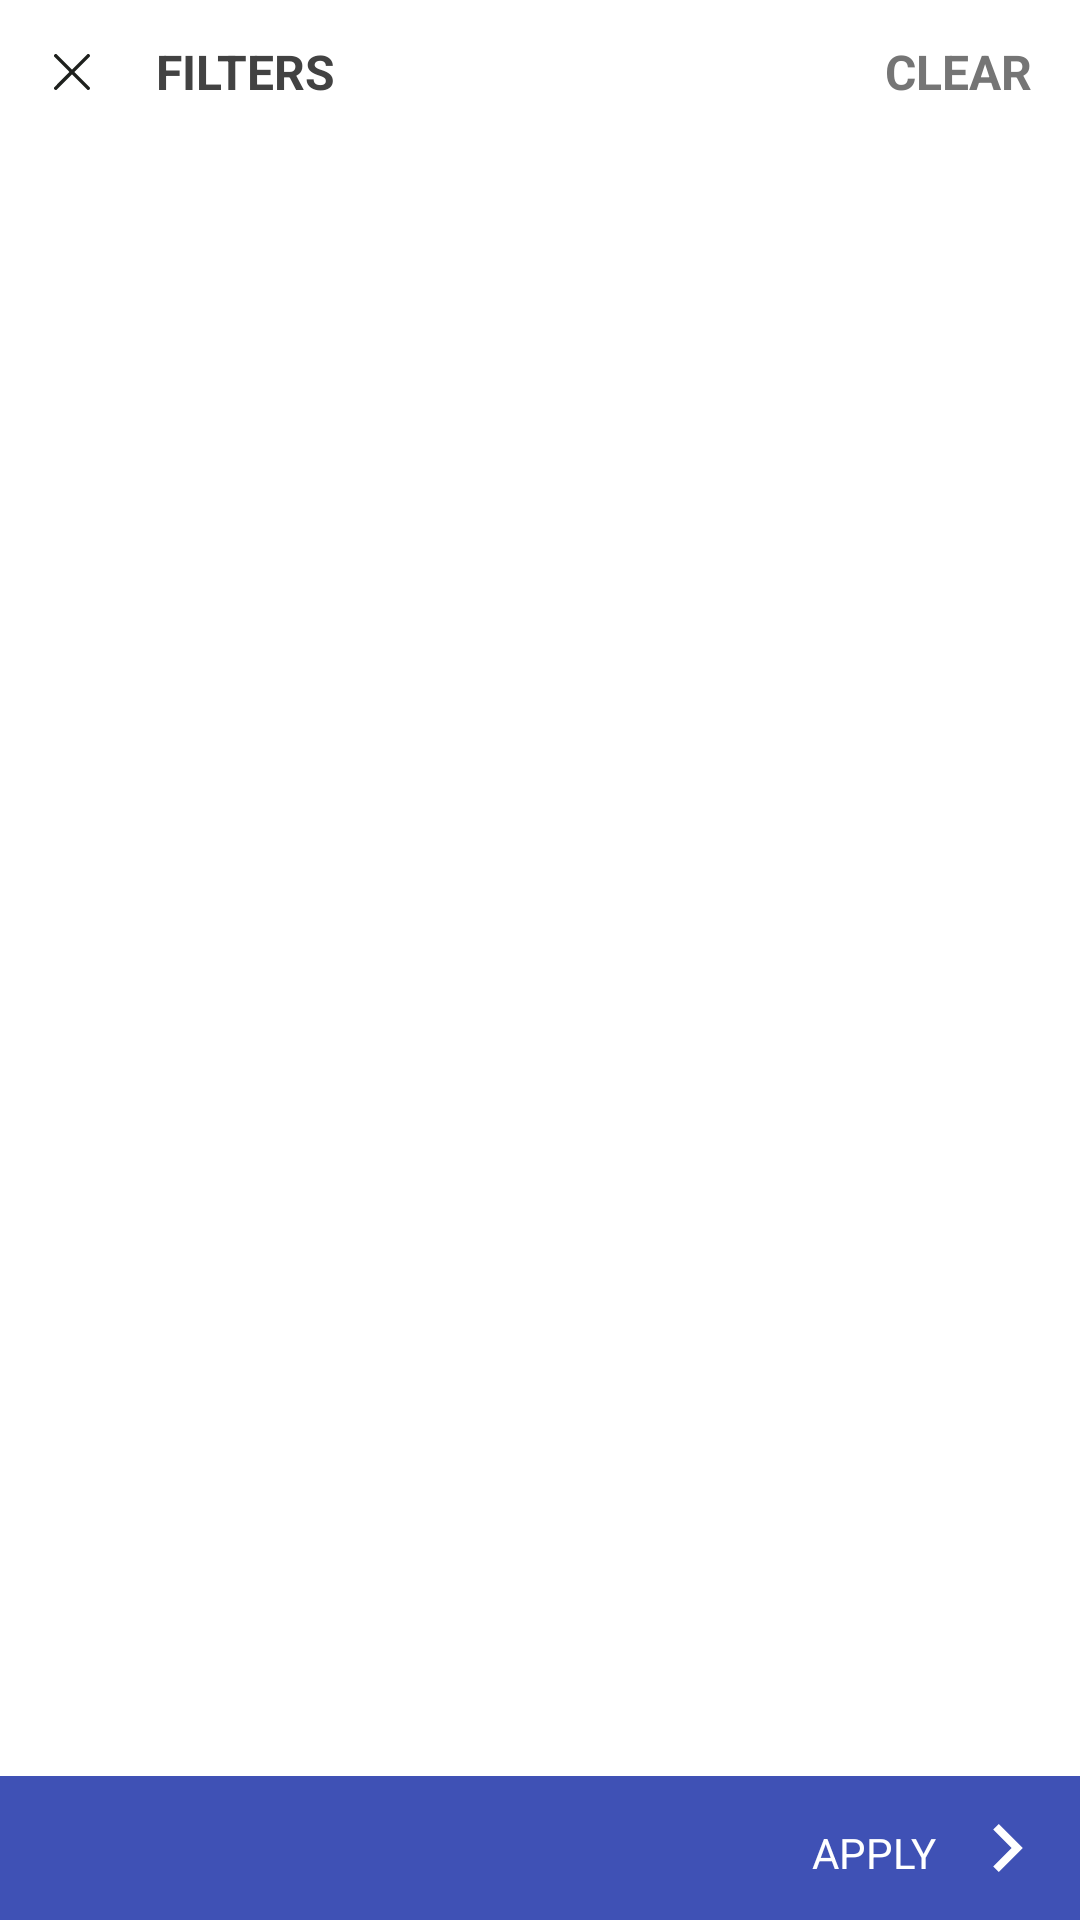

Here is an Android app screen rendered from its layout file. Give the layout XML and the strings, colors and styles it references.
<!-- AndroidManifest.xml: application theme AppTheme -->
<!-- res/layout/filter_fragment_layout.xml -->
<?xml version="1.0" encoding="utf-8"?>
<LinearLayout xmlns:android="http://schemas.android.com/apk/res/android"
    android:layout_width="match_parent"
    android:layout_height="match_parent"
    android:background="@color/white"
    android:orientation="vertical">

    <android.support.design.widget.AppBarLayout
        android:layout_width="match_parent"
        android:layout_height="wrap_content">

        <LinearLayout
            android:layout_width="match_parent"
            android:layout_height="@dimen/material_button_height"
            android:background="@color/white"
            android:gravity="center_vertical">

            <LinearLayout
                android:id="@+id/exit_filter"
                android:layout_width="@dimen/material_button_height"
                android:layout_height="match_parent"
                android:gravity="center">

                <ImageView
                    android:layout_width="@dimen/z_margin_medium"
                    android:layout_height="@dimen/z_margin_medium"
                    android:src="@drawable/ic_cross" />
            </LinearLayout>

            <TextView
                android:layout_width="0dp"
                android:layout_height="wrap_content"
                android:layout_weight="1"
                android:paddingLeft="@dimen/z_margin_mini"
                android:text="FILTERS"
                android:textColor="@color/z_text_color_medium_dark"
                android:textSize="@dimen/z_font_small"
                android:textStyle="bold" />

            <TextView
                android:id="@+id/clear_filters"
                android:layout_width="wrap_content"
                android:layout_height="match_parent"
                android:background="?attr/selectableItemBackgroundBorderless"
                android:clickable="true"
                android:gravity="center"
                android:paddingLeft="@dimen/z_margin_large"
                android:paddingRight="@dimen/z_margin_large"
                android:text="CLEAR"
                android:textColor="@color/z_text_color_light"
                android:textSize="@dimen/z_font_small"
                android:textStyle="bold" />
        </LinearLayout>
    </android.support.design.widget.AppBarLayout>

    <android.support.v7.widget.RecyclerView
        android:id="@+id/filter_recycler_view"
        android:layout_width="match_parent"
        android:layout_height="0dp"
        android:layout_weight="1" />

    <FrameLayout
        android:id="@+id/apply_filters"
        android:layout_width="match_parent"
        android:layout_height="wrap_content"
        android:background="?attr/selectableItemBackground"
        android:clickable="true">

        <LinearLayout
            android:layout_width="match_parent"
            android:layout_height="wrap_content"
            android:background="@color/colorPrimary"
            android:padding="@dimen/z_margin_large">

            <TextView
                android:layout_width="0dp"
                android:layout_height="match_parent"
                android:layout_weight="1"
                android:gravity="right|center_vertical"
                android:text="APPLY"
                android:textColor="@color/white" />

            <ImageView
                android:layout_width="@dimen/z_margin_large"
                android:layout_height="@dimen/z_margin_large"
                android:layout_marginLeft="@dimen/z_margin_large"
                android:src="@drawable/ic_forward" />
        </LinearLayout>
    </FrameLayout>
</LinearLayout>
<!-- resources referenced by this layout -->
<resources>
  <color name="colorPrimary">#3F51B5</color>
  <color name="white">#ffffff</color>
  <color name="z_text_color_light">@color/z_grey_shade_6</color>
  <color name="z_text_color_medium_dark">@color/z_grey_shade_8</color>
  <dimen name="material_button_height">48dp</dimen>
  <dimen name="z_font_small">16sp</dimen>
  <dimen name="z_margin_large">16dp</dimen>
  <dimen name="z_margin_medium">12dp</dimen>
  <dimen name="z_margin_mini">4dp</dimen>
  <!-- drawable ic_cross (drawable) -->
  <vector xmlns:android="http://schemas.android.com/apk/res/android"
      android:width="24dp"
      android:height="24dp"
      android:viewportHeight="22.88"
      android:viewportWidth="22.88">
      <path
          android:fillColor="#1E201D"
          android:pathData="M0.324,1.909c-0.429,-0.429 -0.429,-1.143 0,-1.587c0.444,-0.429 1.143,-0.429 1.587,0l9.523,9.539l9.539,-9.539c0.429,-0.429 1.143,-0.429 1.571,0c0.444,0.444 0.444,1.159 0,1.587l-9.523,9.524l9.523,9.539c0.444,0.429 0.444,1.143 0,1.587c-0.429,0.429 -1.143,0.429 -1.571,0l-9.539,-9.539l-9.523,9.539c-0.444,0.429 -1.143,0.429 -1.587,0c-0.429,-0.444 -0.429,-1.159 0,-1.587l9.523,-9.539L0.324,1.909z" />
  </vector>
  <!-- drawable ic_forward (drawable) -->
  <vector xmlns:android="http://schemas.android.com/apk/res/android"
      android:width="24dp"
      android:height="24dp"
      android:viewportHeight="306.0"
      android:viewportWidth="306.0">
      <path
          android:fillColor="@color/white"
          android:pathData="M94.35,0l-35.7,35.7l117.3,117.3l-117.3,117.3l35.7,35.7l153,-153z" />
  </vector>
  <style name="AppTheme" parent="Theme.AppCompat.Light">
          <item name="colorPrimary">@color/colorPrimary</item>
          <item name="colorPrimaryDark">@color/colorPrimaryDark</item>
          <item name="colorAccent">@color/colorAccent</item>
  
          <item name="windowActionBarOverlay">true</item>
          <item name="android:typeface">normal</item>
          <item name="windowActionBar">false</item>
          <item name="windowNoTitle">true</item>
      </style>
  <color name="z_grey_shade_6">#757575</color>
  <color name="z_grey_shade_8">#424242</color>
  <color name="colorPrimaryDark">#303F9F</color>
  <color name="colorAccent">#FF4081</color>
</resources>
